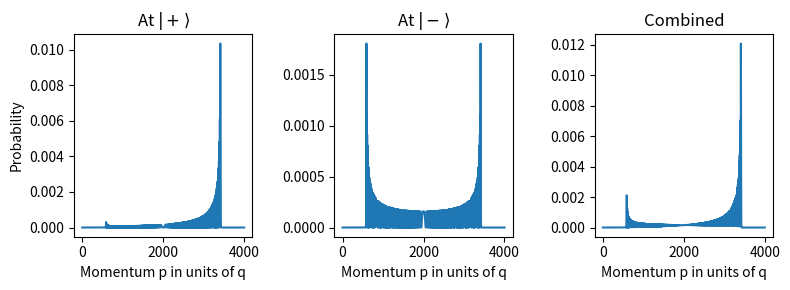

This chart was generated by the following Python code:
import numpy as np
import matplotlib.pyplot as plt

n_steps = 4001
N = n_steps * 2 + 1

ks = np.linspace(-np.pi, np.pi, N, endpoint=False)
psi_p = np.array([1, 0], dtype=complex)
psi_m = np.array([0, 1], dtype=complex)

psi0 = psi_p
# psi0 = 1/np.sqrt(2) * (psi_p + 1j* psi_m) # symmetric initial state
psi_k = np.zeros((N, 2), dtype=complex)

# k-space evolution
for i, k in enumerate(ks):

    M_k = (1/np.sqrt(2)) * np.array([
        [np.exp(-1j * k), np.exp(-1j * k)],
        [1, -1]
    ])

    M_k_n = np.linalg.matrix_power(M_k, n_steps)
    psi_k[i] = M_k_n @ psi0

# inverse FFT
psi_x = np.fft.ifft(psi_k, axis=0)


psi_x_p = psi_x @ psi_p
psi_x_m = psi_x @ psi_m

# -----------------------
# 3 SUBPLOTS
# -----------------------
fig, ax = plt.subplots(1, 3, figsize=(8, 3), sharex=True)

# |+> component
ax[0].plot(np.abs(psi_x_p[:n_steps+2])**2)
ax[0].set_title(r"At $|+\rangle$")
ax[0].set_xlabel("Momentum p in units of q")
ax[0].set_ylabel("Probability")
print(np.sum(np.abs(psi_x_p[:n_steps+2])**2))

# |-> component (your second coin state)
ax[1].plot(np.abs(psi_x_m[:n_steps+2])**2)
ax[1].set_title(r"At $|-\rangle$")
ax[1].set_xlabel("Momentum p in units of q")
print(np.sum(np.abs(psi_x_m[:n_steps+2])**2))

# total probability
ax[2].plot(np.abs(psi_x_p[:n_steps+2])**2 + np.abs(psi_x_m[:n_steps+2])**2)
ax[2].set_title("Combined")
ax[2].set_xlabel("Momentum p in units of q")
print(np.sum(np.abs(psi_x_p[:n_steps+2])**2 + np.abs(psi_x_m[:n_steps+2])**2))

plt.tight_layout()
plt.show()


#############
